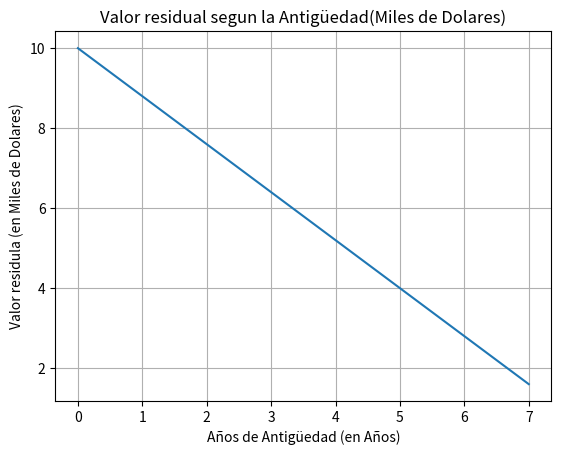

Generate this figure with matplotlib:
# 1) Variable dependiente : El valor residual (en Miles de Dolares)
#    Variable independiente : La antigüedad del equipo (en Años)

# 2)
print("El valor al lado de t es -1.2, por ende el valor residual disminuye 1.2 mil dolares (1200) por cada año")

# 3)
print("El valor residual inicial es de 10000 ya que el coeficiente de posición (intercepto) es 10")

# 4)
import numpy as np
from scipy.optimize import fsolve

def R(t):
    return -1.2*t + 10 - 0.4

xo = np.linspace(0, 1000, 1)
solucion = fsolve(R, xo)
print({solucion[0]})
print("Dom R(t) = [0, 8]")

# 5)
def R(t):
    return -1.2*t + 10

print(f"El valor residual luego de 3 años y 6 meses será de {R(3.5)} mies de dolares")

# 6)
def R(t):
    return -1.2*t + 10 - 4

xo = np.linspace(0, 1000, 1)
solucion = fsolve(R, xo)
print(f"Si el valor residual es de 4000 dolares el equipo tiene {solucion[0]} años de antigüedad")

# 7)
import matplotlib.pyplot as plt

def R(t):
    return -1.2*t + 10

t = np.arange(0, 8, 1)
plt.plot(t, R(t), label = 'R(t)')
plt.title('Valor residual segun la Antigüedad(Miles de Dolares)')
plt.ylabel('Valor residula (en Miles de Dolares)')
plt.xlabel('Años de Antigüedad (en Años)')
plt.grid()
plt.show()